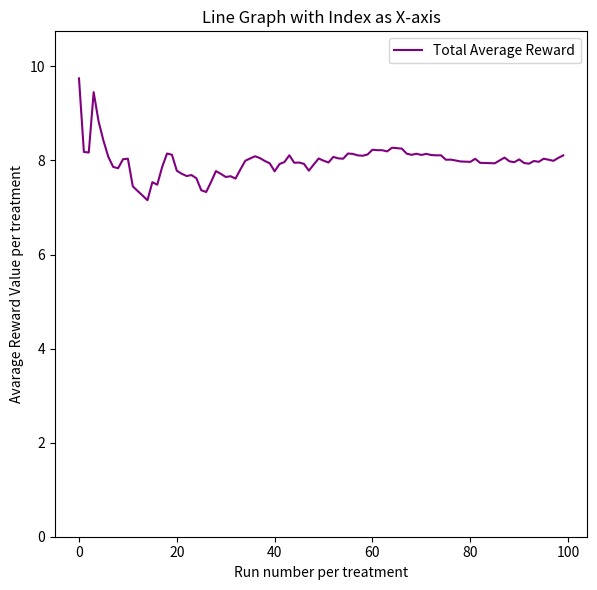

Python code for this plot:
# Written by EJ Lilagan & Ased Adus

# Implement a MAB that focuse Upper-Confidence-Bound Action Selection algorithm for medical trial situation

# TODO:
#   - Three different treatments with uncertain performance, defined as welfare of a patient after the treatment
#   - Help doctor to prescribe a treatment at one time
#   - Display how estimated value of each treatment evolves over time
#   - Display the average reward you have obtained evolves

# HINT:
#   - int loop number
#   - double QBlue, QGreen, QRed where Q is used for the old/new estimate value
#   - int NBlue, NGreen, NRed = 0, where N is used for the 
#   - double R, where R is reward for the greedy number
#   - double e = 0.01 where e is epsilon-greedy method
#   - set the alpha to be x between 0 < 1 
#       - the alpha determains how far back should we focuse 
#   - loop from 1 to 100
#   - Find the greedy action, find the action to take
#   - Generate the random reward from the list and follow a distribution
#   - Update Q for the action

import random
import math
import numpy as np
import matplotlib.pyplot as plt

avereward_Green = []
avereward_Blue = []
avereward_Red = []
total_average_reward = []

def main():
    # set up of the compiler
    print("Multi-armed Bandit In-Class Project:\n"+
        "Objectives:\n" +
        "  1. Three different treatments with uncertain performance, defined as welfare of a patient after the treatment.\n" +
        "  2. Help doctor to prescribe a treatment at one time.\n" +
        "  3. Display how the average reward change over time\n")
   
    # array for green treatment
    green = [4.77317728, 5.99791051, 5.76776377, 4.47913849, 6.21411927, 6.84915318, 8.44082357, 
             6.15266159, 6.97135381, 7.43452167]
    # array for blue treatment
    blue = [6.00449072, 3.34005839, 6.71096916, 4.11113061, 5.68416528, 3.88539945, 3.51181469, 
            3.67426432, 4.98069804, 4.41366311]
    # array for red treatment
    red = [6.36086896, 5.65584783, 7.62912922, 13.29826146, 5.99876216, 8.14484021, 9.74488991, 
           6.616229, 14.26793535, 0.98932393]

    #set all the average reward to max
    QBlue, QGreen, QRed = max(blue), max(green), max(red)
    NBlue, NGreen, NRed = 0, 0, 0
    UCB_Blue, UCB_Green, UCB_Red = QBlue, QGreen, QRed

    # constant c that will be used for the UCB
    c = 2

    print(f"      ____ G ______ B ______ R ______")

    # average action for all three colors 
    At = []

    # begin the loop for the algorithm
    for loop_num in range(1, 101):
        # val = -1
        # reward = -1
        if(UCB_Blue == UCB_Green and UCB_Blue == UCB_Red and UCB_Green == UCB_Red):
            val = random.choice([1, 2, 3])
            if val == 1: #green 
                reward = np.random.choice(green)
                # NGreen += 1
            elif val == 2: #blue
                reward = np.random.choice(blue)
                # NBlue += 1
            else: #red
                reward = np.random.choice(red)
                # NRed += 1
        else:
            #this will selcect the max from all the QBlue, QGreen, and QRed. and if there is to equal max,it will rendomly select from the remaing max
            max_value = max(UCB_Blue, UCB_Green, UCB_Red) 
            max_colors = [color for color, value in {'QBlue': UCB_Blue, 'QGreen': UCB_Green, 'QRed': UCB_Red}.items() if value == max_value]
            selected_color = random.choice(max_colors)
            if selected_color == 'QGreen':
                val = 1
                reward = np.random.choice(green)
                NGreen += 1
            elif selected_color == 'QBlue':
                val = 2
                reward = np.random.choice(blue)
                NBlue += 1
            elif selected_color == 'QRed':
                val = 3
                reward = np.random.choice(red)
                NRed += 1

        # perform the equation for green
        if val == 1:
            QGreen = QGreen + (1/NGreen)*(reward - QGreen)
            UCB_Green = QGreen + c * (math.sqrt(math.log(loop_num) / NGreen))
            At.append(UCB_Green)
        # perform the equation for blue
        elif val == 2:
            QBlue = QBlue + (1/NBlue)*(reward - QBlue)
            UCB_Blue = QBlue + c * (math.sqrt(math.log(loop_num) / NBlue))
            At.append(UCB_Blue)
        # perform the equation for red
        else:
            QRed = QRed + (1/NRed)*(reward - QRed)
            UCB_Red = QRed + c * (math.sqrt(math.log(loop_num) / NRed))
            At.append(UCB_Red)

        # Calculate total average reward at each step
        total_avg_reward = (NGreen * QGreen + NBlue * QBlue + NRed * QRed) / (NGreen + NBlue + NRed)
        total_average_reward.append(total_avg_reward)

        print(f"Run {loop_num}:   {UCB_Green:.2f}     {UCB_Blue:.2f}     {UCB_Red:.2f}       "
              f"Total average reward {total_avg_reward:.2f} ")        #Epsilon: {e:.2f}")

    # best treatment from all of the other colors
    print("\nBest treatment after all runs:", end=" ")
    if QGreen > QBlue and QGreen > QRed:
        print('"Green"')
        best_color = "Green"
    elif QBlue > QGreen and QBlue > QRed:
        print('"Blue"')
        best_color = "Blue"
    else:
        print('"Red"')
        best_color = "Red"

    # Print the best average treatment after all runs
    best_average_treatment = max(QGreen, QBlue, QRed)
    print(f'Best average treatment after all runs: {best_average_treatment:.1f} ({best_color})')

    fig = plt.figure(figsize=(8, 6))
    gs = fig.add_gridspec(2, 2, width_ratios=[3, 1])

    # Plotting the graph for all three colors
    ax1 = fig.add_subplot(gs[:, 0])

    # action average slope
    At, = ax1.plot(total_average_reward, label='Total Average Reward', color='purple')

    # Adding labels and title
    ax1.set_xlabel('Run number per treatment')
    ax1.set_ylabel('Avarage Reward Value per treatment')
    ax1.set_title('Line Graph with Index as X-axis')

    ax1.set_ylim(0, max(total_average_reward) + 1)

    ax1.legend(loc='upper right')

    plt.tight_layout()

    # Display the plot
    plt.show()
    print('\nEnd of Multi-armed bandit simulation')

if __name__ == "__main__":
    main()
